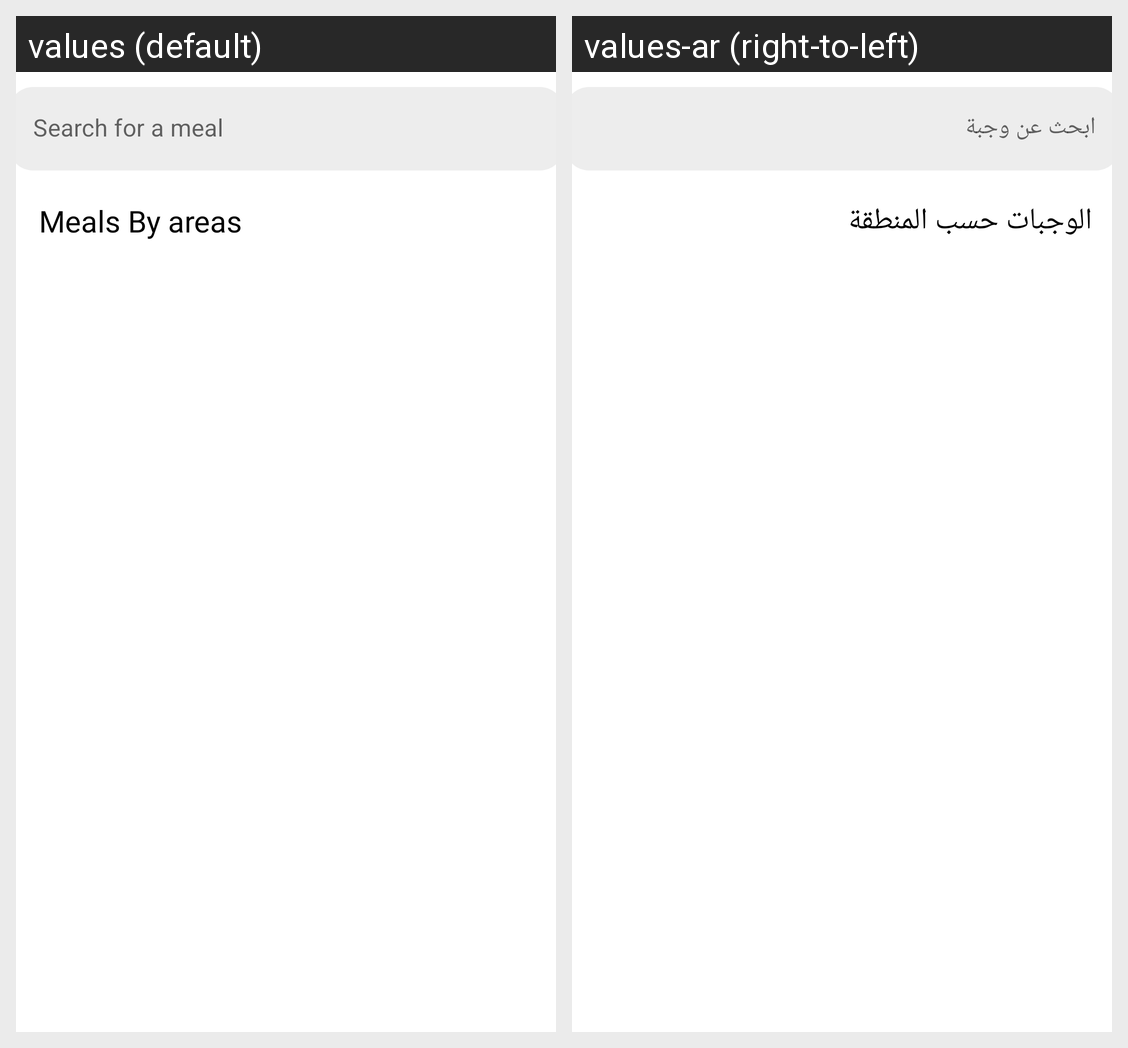

Locale-by-locale string values for the Android screen shown in this grid:
Android screen res/layout/fragment_meal_by_country.xml rendered under 2 locales, left to right: values (default), values-ar (right-to-left). Device: Nexus 5 (rendered at 1080×1920; each locale shown at half size, 540×960, under a caption strip naming it); theme Theme.yummy.
Strings drawn on this screen, with the default value and each locale's value (text and hints the layout hard-codes, and strings that could not be matched under every locale, appear in the picture but are not listed):

search_for_a_meal
  values: Search for a meal
  values-ar: ابحث عن وجبة

meals_by_areas
  values: Meals By areas
  values-ar: الوجبات حسب المنطقة
